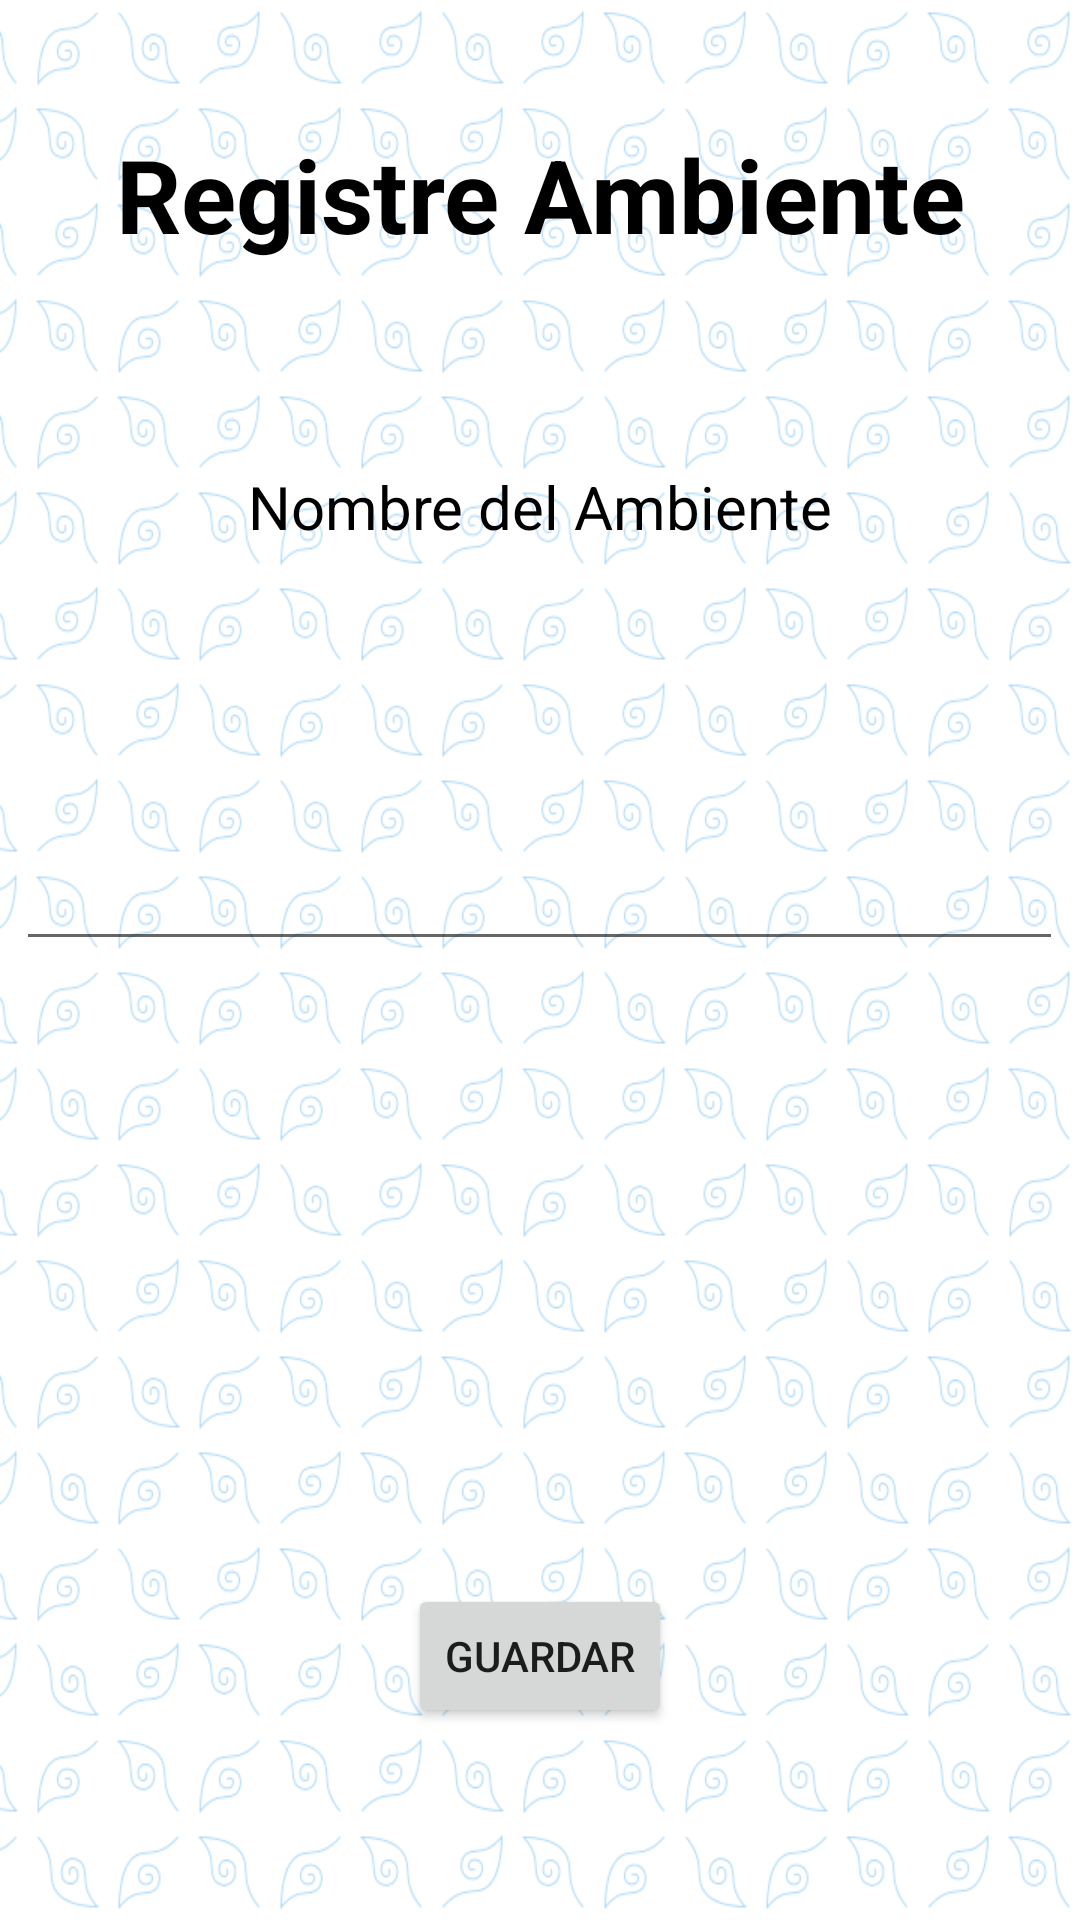

The Android layout XML behind this screen, and the referenced resources:
<!-- AndroidManifest.xml: application theme Theme.ProyectoMoviles -->
<!-- res/layout/activity_registrar_ambiente.xml -->
<?xml version="1.0" encoding="utf-8"?>
<androidx.constraintlayout.widget.ConstraintLayout xmlns:android="http://schemas.android.com/apk/res/android"
    xmlns:app="http://schemas.android.com/apk/res-auto"
    xmlns:tools="http://schemas.android.com/tools"
    android:layout_width="match_parent"
    android:layout_height="match_parent"
    android:background="@drawable/fondo2"
    tools:context=".RegistrarAmbiente">

    <TextView
        android:id="@+id/textView7"
        android:layout_width="wrap_content"
        android:layout_height="wrap_content"
        android:layout_marginTop="42dp"
        android:text="@string/registre_ambiente"
        android:textAlignment="center"
        android:textColor="@color/black"
        android:textSize="34sp"
        android:textStyle="bold"
        app:layout_constraintEnd_toEndOf="parent"
        app:layout_constraintStart_toStartOf="parent"
        app:layout_constraintTop_toTopOf="parent" />

    <TextView
        android:id="@+id/textView8"
        android:layout_width="wrap_content"
        android:layout_height="wrap_content"
        android:layout_marginTop="68dp"
        android:text="Nombre del Ambiente"
        android:textColor="@color/black"
        android:textSize="20sp"
        app:layout_constraintEnd_toEndOf="parent"
        app:layout_constraintStart_toStartOf="parent"
        app:layout_constraintTop_toBottomOf="@+id/textView7"
        tools:ignore="HardcodedText" />

    <EditText
        android:id="@+id/eTNomAmbiente"
        android:layout_width="349dp"
        android:layout_height="78dp"
        android:layout_marginTop="60dp"
        android:autofillHints=""
        android:ems="10"
        android:inputType="text"
        android:textAlignment="center"
        android:textColor="@color/design_default_color_error"
        app:layout_constraintEnd_toEndOf="parent"
        app:layout_constraintHorizontal_bias="0.497"
        app:layout_constraintStart_toStartOf="parent"
        app:layout_constraintTop_toBottomOf="@+id/textView8"
        tools:ignore="LabelFor,SpeakableTextPresentCheck" />

    <Button
        android:id="@+id/btnAgregaAmb"
        android:layout_width="wrap_content"
        android:layout_height="wrap_content"
        android:layout_marginBottom="64dp"
        android:onClick="GuardarAmbiente"
        android:text="@string/guardar"
        app:layout_constraintBottom_toBottomOf="parent"
        app:layout_constraintEnd_toEndOf="parent"
        app:layout_constraintStart_toStartOf="parent" />
</androidx.constraintlayout.widget.ConstraintLayout>
<!-- resources referenced by this layout -->
<resources>
  <!-- drawable fondo2: png bitmap (drawable, 111693 bytes) -->
  <string name="guardar">Guardar</string>
  <string name="registre_ambiente">Registre Ambiente</string>
  <style name="Theme.ProyectoMoviles" parent="Theme.MaterialComponents.DayNight.DarkActionBar">
          
          <item name="colorPrimary">#022B3A</item>
          <item name="colorPrimaryVariant">#05AF9F</item>
          <item name="colorOnPrimary">@color/white</item>
          
          <item name="colorSecondary">@color/teal_200</item>
          <item name="colorSecondaryVariant">@color/teal_700</item>
          <item name="colorOnSecondary">@color/black</item>
          
          <item name="android:statusBarColor">?attr/colorPrimaryVariant</item>
          
      </style>
  <!-- not gathered from this repository: default colours our renderer supplied (Android Studio template values) -->
  <color name="teal_200">#FF03DAC5</color>
  <color name="teal_700">#FF018786</color>
  <color name="black">#FF000000</color>
  <color name="white">#FFFFFFFF</color>
</resources>
